Run: headless pygame with SDL's dummy video driver; simulated clock (each Clock.tick advances the game by its frame time, no real sleeping); random seed 0; keys injected as events and as key.get_pressed() state; mouse plan: one left click at the window centre at the start of phase 2, then a move to the lower-right quarter at the start of phase 3.
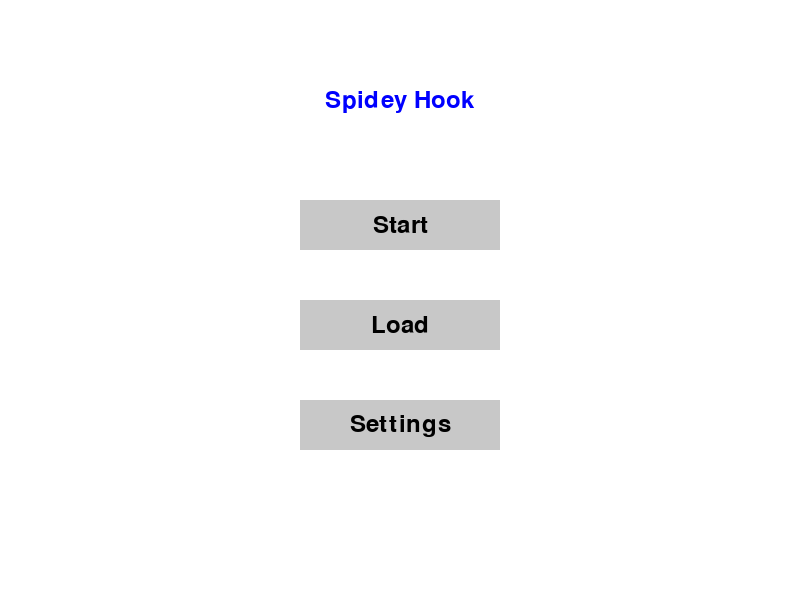
Frame 1 of 4 · flips 1–60 · no input
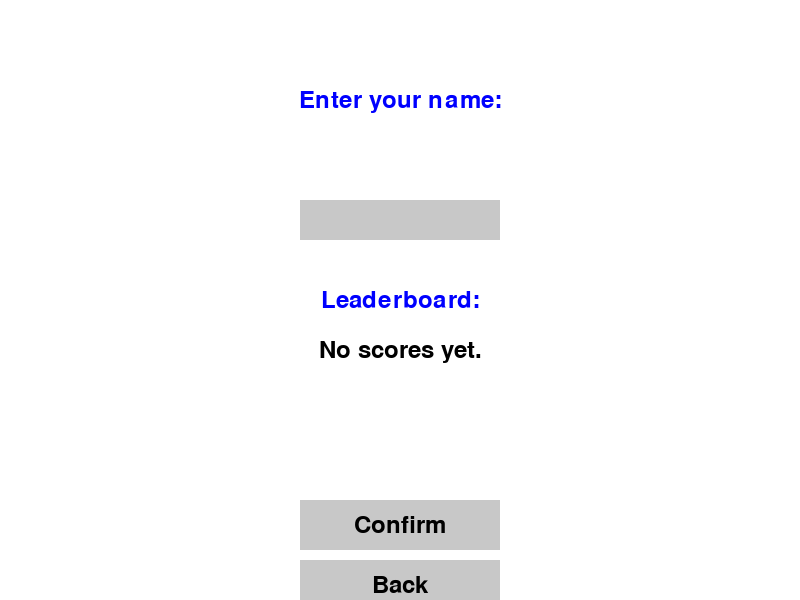
Frame 2 of 4 · flips 61–180 · clicked the window centre · tapped SPACE, RETURN · held RIGHT (→), D
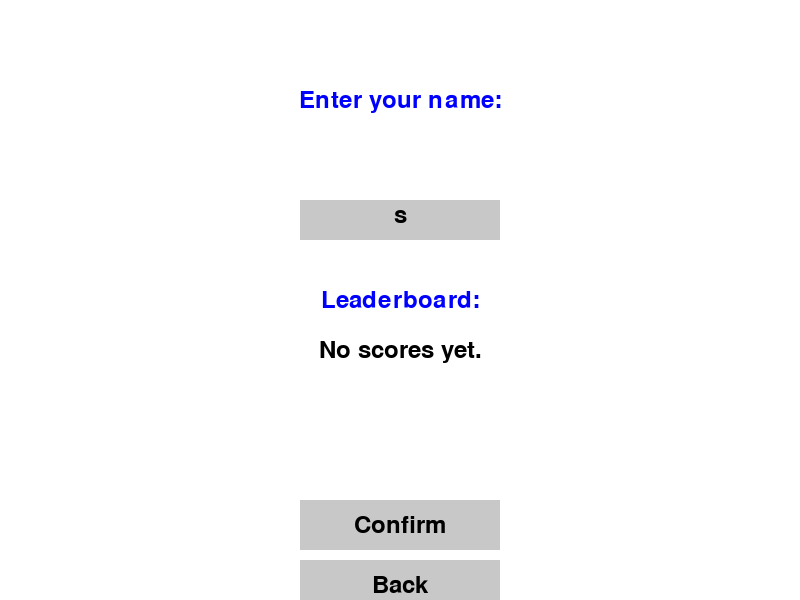
Frame 3 of 4 · flips 181–300 · moved the mouse to the lower-right quarter · held DOWN (↓), S
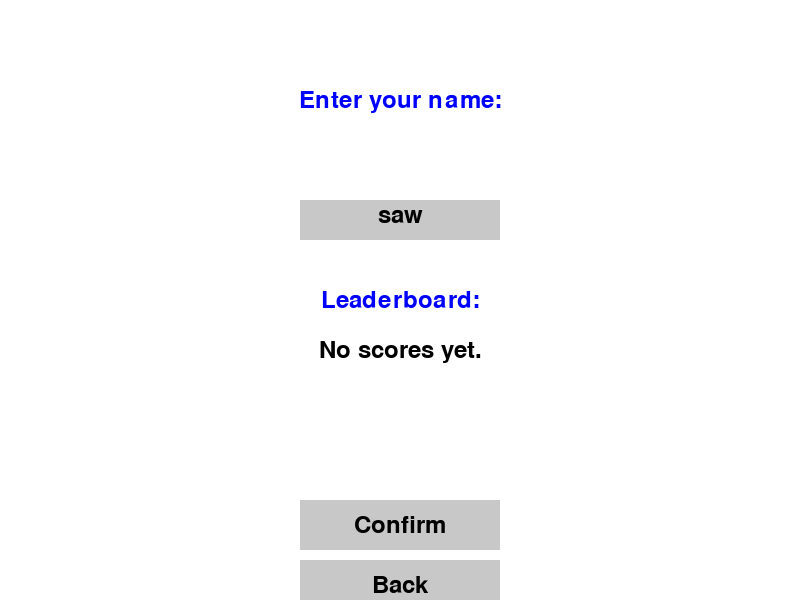
Frame 4 of 4 · flips 301–420 · held LEFT (←), A, UP (↑), W

The pygame program that drew these frames:

import pygame
import sys

pygame.init()

# Constantes
WIDTH, HEIGHT = 800, 600
WHITE, BLACK, GRAY, RED, GREEN, BLUE = (255, 255, 255), (0, 0, 0), (200, 200, 200), (255, 0, 0), (0, 255, 0), (
0, 0, 255)
FONT = pygame.font.Font(None, 36)

# Initialisation de l'écran
screen = pygame.display.set_mode((WIDTH, HEIGHT))
pygame.display.set_caption("Spidey Hook Menu")

# États
game_state = "menu"
music_on = True
sounds_on = True
player_name = ""
best_scores = {}  # Classement vide
selected_music = "Track 1"
input_text = ""

# Fonctions utiles
def draw_text(text, y, color=BLACK):
    surface = FONT.render(text, True, color)
    text_rect = surface.get_rect(center=(WIDTH // 2, y))
    screen.blit(surface, text_rect)

def draw_button(text, y, action=None):
    mouse = pygame.mouse.get_pos()
    click = pygame.mouse.get_pressed()
    rect = pygame.Rect(WIDTH // 2 - 100, y, 200, 50)
    pygame.draw.rect(screen, GRAY, rect)
    draw_text(text, y + 25, BLACK)

    if rect.collidepoint(mouse) and click[0] == 1:
        pygame.time.delay(200)
        if action:
            action()

def start_game():
    global game_state
    game_state = "playing"

def load_game():
    global game_state, input_text
    game_state = "load_game"
    input_text = ""  # Réinitialiser l'entrée du texte lorsqu'on charge la partie

def settings():
    global game_state
    game_state = "settings"

def music_settings():
    global game_state
    game_state = "music_settings"

def toggle_music():
    global music_on
    music_on = not music_on
    print("Musique:", "Activée" if music_on else "Désactivée")

def toggle_sounds():
    global sounds_on
    sounds_on = not sounds_on
    print("Sons:", "Activés" if sounds_on else "Désactivés")

def change_music(track):
    global selected_music
    selected_music = track
    print(f"Musique changée: {selected_music}")

def menu():
    screen.fill(WHITE)
    draw_text("Spidey Hook", 100, BLUE)
    draw_button("Start", 200, start_game)
    draw_button("Load", 300, load_game)
    draw_button("Settings", 400, settings)

def settings_menu():
    screen.fill(WHITE)
    draw_text("Settings", 100, BLUE)
    draw_button(f"Music: {'On' if music_on else 'Off'}", 200, toggle_music)
    draw_button(f"Sounds: {'On' if sounds_on else 'Off'}", 300, toggle_sounds)
    draw_button("Change Music", 400, music_settings)
    draw_button("Back", 500, lambda: set_state("menu"))

def music_selection_menu():
    screen.fill(WHITE)
    draw_text("Select Music Track", 100, BLUE)
    draw_text(f"Current Music: {selected_music}", 150, BLACK)
    draw_button("Track 1", 250, lambda: change_music("Track 1"))
    draw_button("Track 2", 310, lambda: change_music("Track 2"))
    draw_button("Track 3", 370, lambda: change_music("Track 3"))
    draw_button("Back", 450, lambda: set_state("settings"))

def load_game_screen():
    global input_text
    screen.fill(WHITE)
    draw_text("Enter your name:", 100, BLUE)

    input_box = pygame.Rect(WIDTH // 2 - 100, 200, 200, 40)
    pygame.draw.rect(screen, GRAY, input_box)
    draw_text(input_text, 215, BLACK)

    draw_text("Leaderboard:", 300, BLUE)
    y_offset = 350
    draw_text("No scores yet.", y_offset, BLACK)

    draw_button("Confirm", 500, lambda: set_state("playing"))
    draw_button("Back", 560, lambda: set_state("menu"))

def set_state(state):
    global game_state
    game_state = state

def main_loop():
    global game_state, input_text
    clock = pygame.time.Clock()
    running = True

    while running:
        screen.fill(WHITE)

        for event in pygame.event.get():
            if event.type == pygame.QUIT:
                running = False
            elif game_state == "load_game" and event.type == pygame.KEYDOWN:
                if event.key == pygame.K_RETURN:
                    set_state("playing")
                elif event.key == pygame.K_BACKSPACE:
                    input_text = input_text[:-1]
                else:
                    input_text += event.unicode

        if game_state == "menu":
            menu()
        elif game_state == "settings":
            settings_menu()
        elif game_state == "music_settings":
            music_selection_menu()
        elif game_state == "load_game":
            load_game_screen()
        elif game_state == "playing":
            screen.fill(WHITE)
            draw_text("Game in progress...", 250, BLACK)
            draw_button("Back to Menu", 400, lambda: set_state("menu"))

        pygame.display.flip()
        clock.tick(30)

    pygame.quit()
    sys.exit()

if __name__ == "__main__":
    main_loop()
